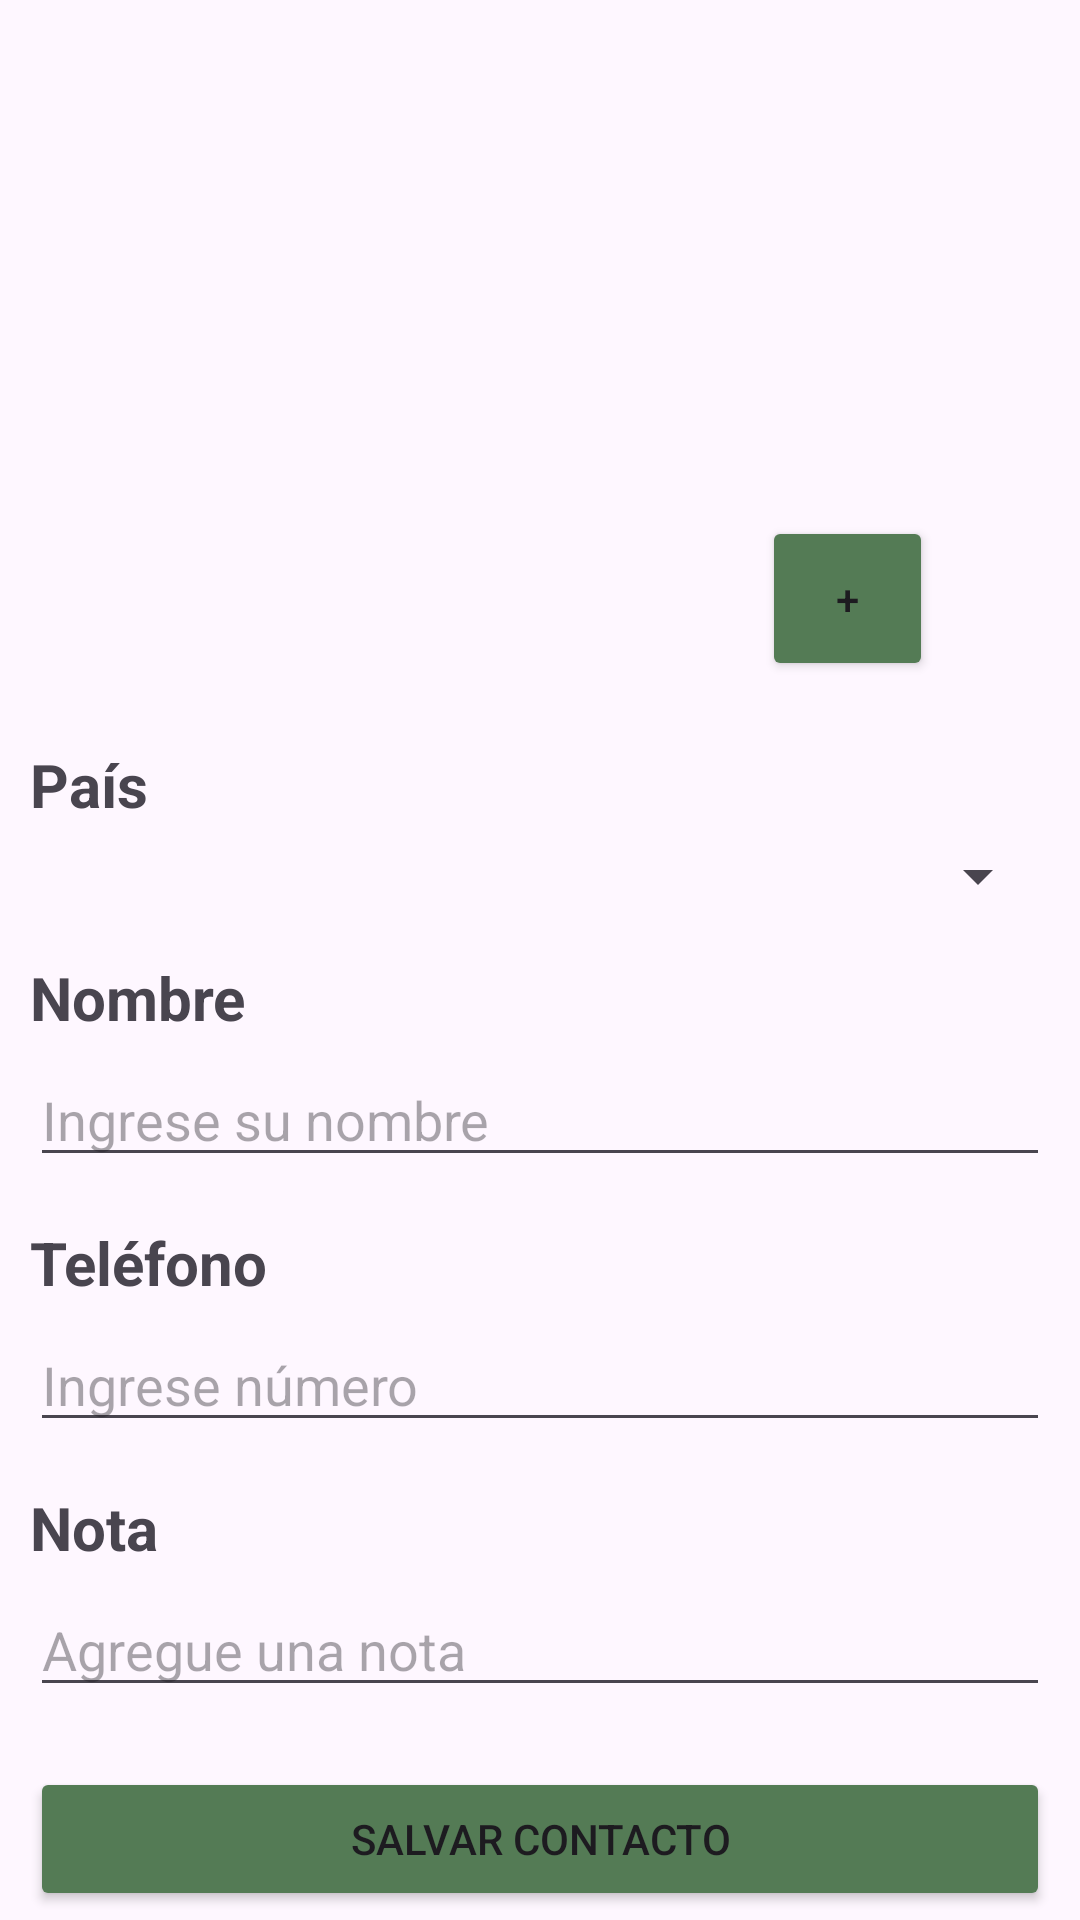

Android layout source for this screen:
<!-- AndroidManifest.xml: application theme Theme.PM1E17219 -->
<!-- res/layout/activity_main.xml -->
<?xml version="1.0" encoding="utf-8"?>
<androidx.constraintlayout.widget.ConstraintLayout xmlns:android="http://schemas.android.com/apk/res/android"
    xmlns:app="http://schemas.android.com/apk/res-auto"
    xmlns:tools="http://schemas.android.com/tools"
    android:layout_width="match_parent"
    android:layout_height="match_parent"
    tools:context=".MainActivity">

    <TextView
        android:id="@+id/textView"
        android:layout_width="match_parent"
        android:layout_height="wrap_content"
        android:layout_marginStart="10dp"
        android:layout_marginTop="20dp"
        android:layout_marginEnd="10dp"
        android:text="País"
        android:textSize="20sp"
        android:textStyle="bold"
        app:layout_constraintEnd_toEndOf="parent"
        app:layout_constraintStart_toStartOf="parent"
        app:layout_constraintTop_toBottomOf="@+id/Img" />

    <Spinner
        android:id="@+id/spinner"
        android:layout_width="match_parent"
        android:layout_height="wrap_content"
        android:layout_marginStart="10dp"
        android:layout_marginTop="5dp"
        android:layout_marginEnd="10dp"
        app:layout_constraintEnd_toEndOf="parent"
        app:layout_constraintStart_toStartOf="parent"
        app:layout_constraintTop_toBottomOf="@+id/textView" />

    <TextView
        android:id="@+id/textView2"
        android:layout_width="match_parent"
        android:layout_height="wrap_content"
        android:layout_marginStart="10dp"
        android:layout_marginTop="15dp"
        android:layout_marginEnd="10dp"
        android:text="Nombre"
        android:textSize="20sp"
        android:textStyle="bold"
        app:layout_constraintEnd_toEndOf="parent"
        app:layout_constraintStart_toStartOf="parent"
        app:layout_constraintTop_toBottomOf="@+id/spinner" />

    <EditText
        android:id="@+id/edtNombre"
        android:layout_width="match_parent"
        android:layout_height="wrap_content"
        android:layout_marginStart="10dp"

        android:layout_marginTop="5dp"
        android:layout_marginEnd="10dp"
        android:ems="10"
        android:hint="Ingrese su nombre"
        android:inputType="text"
        android:text=""
        app:layout_constraintEnd_toEndOf="parent"
        app:layout_constraintStart_toStartOf="parent"
        app:layout_constraintTop_toBottomOf="@+id/textView2" />

    <TextView
        android:id="@+id/textView3"
        android:layout_width="match_parent"
        android:layout_height="wrap_content"
        android:layout_marginStart="10dp"
        android:layout_marginTop="15dp"
        android:layout_marginEnd="10dp"
        android:text="Teléfono"
        android:textSize="20sp"
        android:textStyle="bold"
        app:layout_constraintEnd_toEndOf="parent"
        app:layout_constraintStart_toStartOf="parent"
        app:layout_constraintTop_toBottomOf="@+id/edtNombre" />

    <TextView
        android:id="@+id/textView4"
        android:layout_width="match_parent"
        android:layout_height="wrap_content"
        android:layout_marginStart="10dp"
        android:layout_marginTop="15dp"
        android:layout_marginEnd="10dp"
        android:text="Nota"
        android:textSize="20sp"
        android:textStyle="bold"
        app:layout_constraintEnd_toEndOf="parent"
        app:layout_constraintStart_toStartOf="parent"
        app:layout_constraintTop_toBottomOf="@+id/edtTelefono" />

    <EditText
        android:id="@+id/edtTelefono"
        android:layout_width="match_parent"
        android:layout_height="wrap_content"
        android:layout_marginStart="10dp"
        android:layout_marginTop="5dp"
        android:layout_marginEnd="10dp"

        android:ems="10"
        android:hint="Ingrese número"
        android:inputType="number"
        app:layout_constraintEnd_toEndOf="parent"
        app:layout_constraintStart_toStartOf="parent"
        app:layout_constraintTop_toBottomOf="@+id/textView3" />

    <EditText
        android:id="@+id/edtNota"
        android:layout_width="match_parent"
        android:layout_height="wrap_content"
        android:layout_marginStart="10dp"
        android:layout_marginTop="5dp"
        android:layout_marginEnd="10dp"
        android:ems="10"
        android:hint="Agregue una nota"
        android:inputType="text"
        app:layout_constraintEnd_toEndOf="parent"
        app:layout_constraintStart_toStartOf="parent"
        app:layout_constraintTop_toBottomOf="@+id/textView4" />

    <Button
        android:id="@+id/btnGuardar"
        android:layout_width="match_parent"
        android:layout_height="wrap_content"
        android:layout_marginStart="10dp"
        android:layout_marginTop="20dp"
        android:layout_marginEnd="10dp"
        android:backgroundTint="#547B55"
        android:text="Salvar contacto"
        app:layout_constraintEnd_toEndOf="parent"
        app:layout_constraintStart_toStartOf="parent"
        app:layout_constraintTop_toBottomOf="@+id/edtNota" />

    <Button
        android:id="@+id/btnContactos"
        android:layout_width="match_parent"
        android:layout_height="wrap_content"
        android:layout_marginStart="10dp"
        android:layout_marginTop="10dp"
        android:layout_marginEnd="10dp"
        android:backgroundTint="#547B55"
        android:text="Contactos salvados"
        app:layout_constraintEnd_toEndOf="parent"
        app:layout_constraintStart_toStartOf="parent"
        app:layout_constraintTop_toBottomOf="@+id/btnGuardar" />

    <ImageView
        android:id="@+id/Img"
        android:layout_width="248dp"
        android:layout_height="224dp"
        android:layout_marginTop="4dp"
        android:layout_marginEnd="100dp"
        app:layout_constraintBottom_toBottomOf="@+id/linearLayout"
        app:layout_constraintEnd_toEndOf="parent"
        app:layout_constraintHorizontal_bias="0.496"
        app:layout_constraintStart_toStartOf="parent"
        app:layout_constraintTop_toTopOf="parent"
        tools:srcCompat="@tools:sample/avatars" />

    <Button
        android:id="@+id/btnAgregarContacto"
        android:layout_width="57dp"
        android:layout_height="55dp"
        android:layout_marginTop="172dp"
        android:backgroundTint="#547B55"
        android:text="@string/btnAgregarContacto"
        app:layout_constraintEnd_toEndOf="parent"
        app:layout_constraintHorizontal_bias="0.0"
        app:layout_constraintStart_toEndOf="@+id/Img"
        app:layout_constraintTop_toTopOf="parent" />
</androidx.constraintlayout.widget.ConstraintLayout>
<!-- resources referenced by this layout -->
<resources>
  <string name="btnAgregarContacto">+</string>
  <style name="Theme.PM1E17219" parent="Base.Theme.PM1E17219" />
  <style name="Base.Theme.PM1E17219" parent="Theme.Material3.DayNight.NoActionBar">
          
          
      </style>
</resources>
